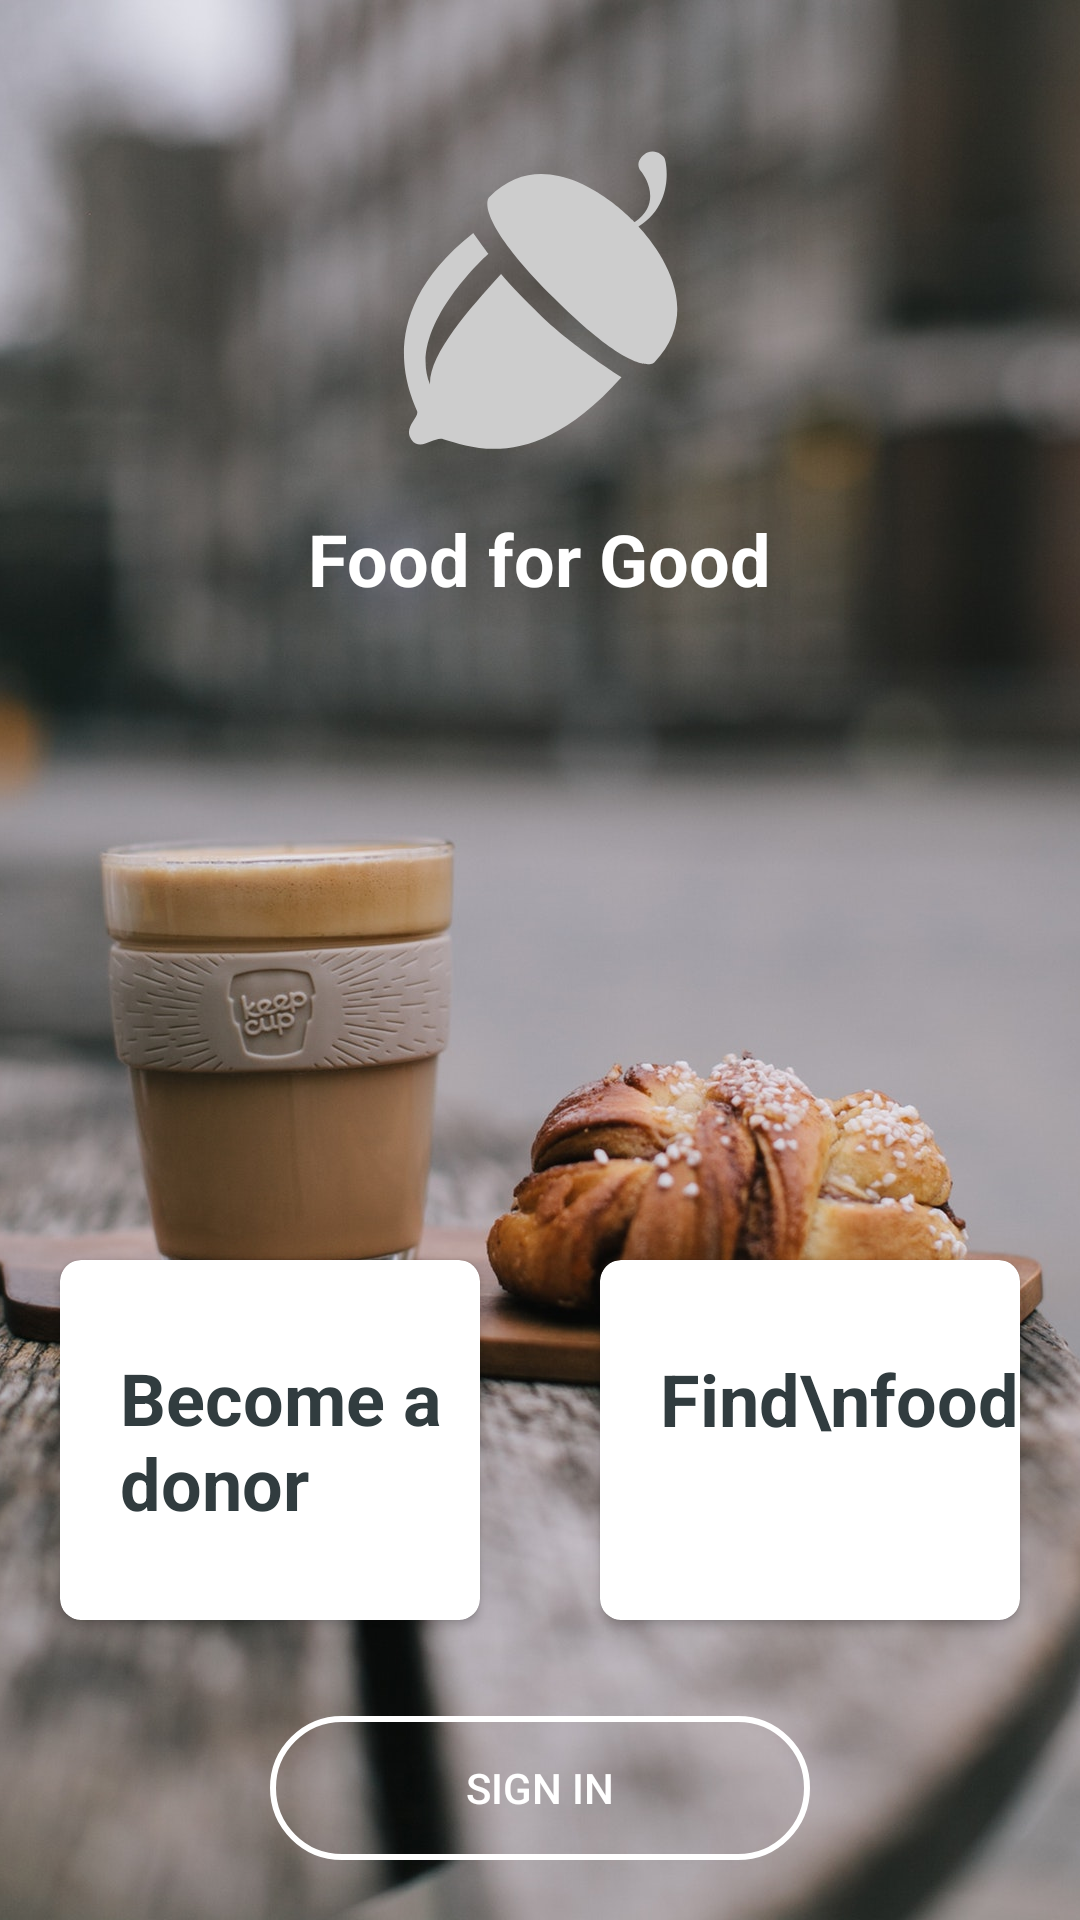

Here is an Android app screen rendered from its layout file. Give the layout XML and the strings, colors and styles it references.
<!-- AndroidManifest.xml: application theme AppTheme -->
<!-- res/layout/activity_main.xml -->
<?xml version="1.0" encoding="utf-8"?>
<RelativeLayout xmlns:android="http://schemas.android.com/apk/res/android"
    xmlns:app="http://schemas.android.com/apk/res-auto"
    xmlns:tools="http://schemas.android.com/tools"
    android:layout_width="match_parent"
    android:layout_height="match_parent"
    tools:context=".MainActivity">

    <ImageView
        android:id="@+id/backgroundImg"
        android:layout_width="match_parent"
        android:layout_height="match_parent"
        android:src="@drawable/bread_caffeine"
        android:scaleType="centerCrop"
        android:layout_gravity="center_horizontal"/>

    <RelativeLayout
        android:layout_width="match_parent"
        android:layout_height="match_parent"
        android:orientation="vertical">



        <RelativeLayout
            android:layout_width="match_parent"
            android:layout_height="wrap_content">

            <LinearLayout
                android:layout_width="match_parent"
                android:layout_height="wrap_content"
                android:orientation="vertical">

                <ImageView
                    android:layout_width="100dp"
                    android:layout_height="100dp"
                    android:layout_marginTop="50dp"
                    android:scaleType="centerInside"
                    android:layout_centerHorizontal="true"
                    android:layout_gravity="center_horizontal"
                    android:background="@drawable/acorn_nut"
                    android:adjustViewBounds="true"/>

                <TextView
                    android:layout_width="wrap_content"
                    android:layout_height="wrap_content"
                    android:text="Food for Good"
                    android:layout_marginTop="20dp"
                    android:textStyle="bold"
                    android:textColor="@color/colorWhite"
                    android:layout_gravity="center"
                    android:textSize="24dp"/>
            </LinearLayout>


        </RelativeLayout>

        <LinearLayout
            android:layout_width="match_parent"
            android:layout_height="wrap_content"
            android:orientation="vertical"
            android:layout_alignParentBottom="true">


            <LinearLayout
                android:layout_width="match_parent"
                android:layout_height="220dp"
                android:orientation="horizontal"
                android:gravity="center"
                android:layout_marginBottom="70dp"
                android:weightSum="2">

                <android.support.v7.widget.CardView
                    android:id="@+id/pickupLocation"
                    android:onClick="companyLoginButton"
                    android:layout_marginTop="20dp"
                    android:layout_marginLeft="20dp"
                    android:layout_marginRight="20dp"
                    android:layout_width="match_parent"
                    android:layout_height="120dp"
                    app:cardCornerRadius="7dp"
                    android:layout_weight="1">


                        <TextView
                            android:layout_width="wrap_content"
                            android:layout_height="match_parent"
                            android:textSize="24dp"
                            android:textStyle="bold"
                            android:textColor="@color/colorBlackish"
                            android:layout_alignParentLeft="true"
                            android:gravity="center_vertical"
                            android:layout_marginLeft="20dp"
                            android:text="Become a donor" />

                </android.support.v7.widget.CardView>


                <android.support.v7.widget.CardView
                    android:id="@+id/foodUser"
                    android:onClick="benefactorLoginButton"
                    android:layout_weight="1"
                    android:layout_marginTop="20dp"
                    android:layout_marginLeft="20dp"
                    android:layout_marginRight="20dp"
                    android:layout_width="match_parent"
                    android:layout_height="120dp"
                    app:cardCornerRadius="7dp">


                    <TextView
                        android:layout_width="wrap_content"
                        android:layout_height="match_parent"
                        android:textSize="24dp"
                        android:textStyle="bold"
                        android:textColor="@color/colorBlackish"
                        android:layout_alignParentLeft="true"
                        android:paddingTop="30dp"
                        android:layout_marginLeft="20dp"
                        android:text="Find\nfood " />

                </android.support.v7.widget.CardView>

                
                    
                    
                    
                    
                    
                    

                
                    
                    
                    
                    
                    
                    

                
                    
                    
                    
                    
                    
                    

            </LinearLayout>

        </LinearLayout>

        <Button
            android:layout_width="180dp"
            android:layout_height="wrap_content"
            android:text="Sign In"
            android:onClick="signInButton"
            android:layout_centerHorizontal="true"
            android:textColor="@color/colorWhite"
            android:background="@drawable/button_rounded_corners_outline"
            android:layout_alignParentBottom="true"
            android:layout_marginBottom="20dp"
            android:layout_marginLeft="20dp"/>

    </RelativeLayout>

</RelativeLayout>
<!-- resources referenced by this layout -->
<resources>
  <color name="colorBlackish">#313C3F</color>
  <color name="colorWhite">#ffffff</color>
  <!-- drawable acorn_nut (drawable) -->
  <vector android:height="86dp" android:viewportHeight="26"
      android:viewportWidth="26" android:width="86dp" xmlns:android="http://schemas.android.com/apk/res/android">
      <path android:fillColor="#cdcdcd" android:pathData="M22.7813,0.125C22.6289,0.1211 22.4766,0.1484 22.3125,0.2188C21.8125,0.4375 21.1875,1.1758 21.75,1.8438C22.1719,2.3477 23.5781,4.6211 21.2188,6.25C21.2109,6.2422 21.1953,6.2578 21.1875,6.25C21.0898,6.1523 20.9688,6.0313 20.9688,6.0313C20.9688,6.0313 13.9375,-1.3672 8.5938,4.0938C8.5938,4.0938 6.9531,5.5781 14.1875,12.8125C21.4219,20.0469 22.9063,18.4063 22.9063,18.4063C27.4023,13.75 23.1055,8.3281 21.5313,6.625C24.6563,4.7578 23.9766,1.0117 23.7813,0.6875C23.6289,0.4297 23.2383,0.1406 22.7813,0.125ZM7.2188,7.1875C-1.6094,14.1289 1.7109,21.0547 2.3438,22.625C2.5703,23.1836 1.0859,24.0625 1.875,25.125C2.6445,26.1602 3.8086,24.8164 4.625,25.0625C7.3984,25.8984 12.6992,27.9141 20.0625,19.6875C20.0625,19.6875 15.5977,16.8906 12.8438,14.125C11.957,13.2344 10.4375,11.7461 9.625,10.75C6.7852,13.875 3.3828,17.7266 3.4688,20.3125C1.4766,15.6094 7.8633,9.6094 8.5313,9C7.9375,8.1953 7.2188,7.1875 7.2188,7.1875Z"/>
  </vector>
  <!-- drawable bread_caffeine: jpg bitmap (drawable, 213968 bytes) -->
  <!-- drawable button_rounded_corners_outline (drawable) -->
  <?xml version="1.0" encoding="utf-8"?>
  <selector xmlns:android="http://schemas.android.com/apk/res/android">
      <item android:state_pressed="false">
          <shape android:shape="rectangle">
              <corners
                  android:radius="25dp"/>
              <stroke
                  android:color="@color/colorWhite"
                  android:width="2dp" />
  
          </shape>
      </item>
  
  
      <item android:state_pressed="true">
          <shape android:shape="rectangle">
              <corners
                  android:radius="25dp"/>
  
              <stroke
                  android:color="@color/colorWhite"
                  android:width="1dp"/>
  
              <corners
                  android:radius="50dp"/>
          </shape>
      </item>
  
  </selector>
  <style name="AppTheme" parent="Theme.AppCompat.Light.NoActionBar">
          
          <item name="colorPrimary">@color/colorPrimary</item>
          <item name="colorPrimaryDark">@color/colorPrimaryDark</item>
          <item name="colorAccent">@color/colorAccent</item>
      </style>
  <color name="colorPrimary">#5effda</color>
  <color name="colorPrimaryDark">#ffffff</color>
  <color name="colorAccent">#377687</color>
</resources>
